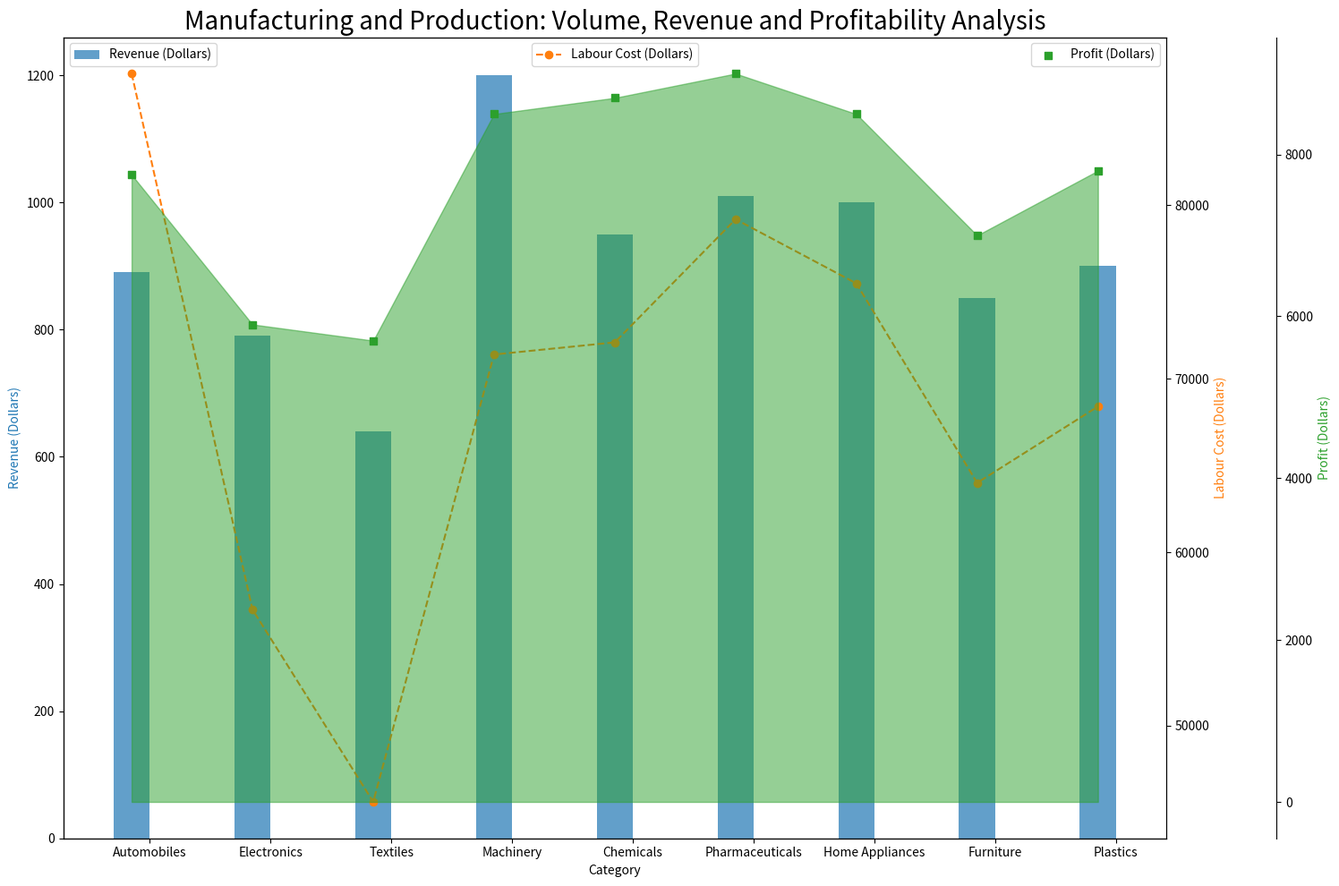

Python code for this plot: (Note: this script raises an exception after producing the figure.)


import matplotlib.pyplot as plt
import numpy as np

# Transform the given data into three variables: data_labels, data, line_labels. 
data_labels = ['Revenue (Dollars)','Labour Cost (Dollars)','Profit (Dollars)']
line_labels = ['Automobiles','Electronics','Textiles','Machinery','Chemicals','Pharmaceuticals','Home Appliances','Furniture','Plastics']
data = np.array([[890,87600,7750,19150],[790,56700,5900,9800],[640,45600,5700,11500],[1200,71400,8500,19500],[950,72100,8700,12000],[1010,79200,9000,12500],[1000,75500,8500,15400],[850,64000,7000,13400],[900,68400,7800,14000]])

# Create figure before plotting, i.e., add_subplot(111) follows plt.figure(). The value of figsize should be set larger than 20 to prevent content from being displayed.
fig = plt.figure(figsize=(15, 10))
ax1 = fig.add_subplot(111)
ax2 = ax1.twinx()
ax3 = ax1.twinx()

# Plot the first column of data array, i.e., data[:,0] with bar chart
ax1.bar(line_labels,data[:,0],width=0.3,alpha=0.7,color='#1f77b4',label=data_labels[0])

# Plot the second column of data array, i.e. data[:,1] with line chart
ax2.plot(line_labels,data[:,1],'--',marker='o',color='#ff7f0e',label=data_labels[1])

# Plot the third column of data array, i.e. data[:,2] with scatter chart
ax3.scatter(line_labels,data[:,2],marker='s',color='#2ca02c',label=data_labels[2])

# Label all axes, and match their colors with the data plotted against them.
ax1.set_ylabel(data_labels[0],color='#1f77b4')
ax2.set_ylabel(data_labels[1],color='#ff7f0e')
ax3.set_ylabel(data_labels[2],color='#2ca02c')
ax1.set_xlabel('Category')

# Show the legends of all plots at different positions
ax1.legend(loc='upper left')
ax2.legend(loc='upper center')
ax3.legend(loc='upper right')

# Adjust the positions of bars of different charts by adjusting their positions, i.e., the first parameter in bar()
ax1.set_xticks(np.arange(len(line_labels))+0.3/2)

# Set the alpha parameter smaller than 0.6 for area chart
ax3.fill_between(line_labels,data[:,2],alpha=0.5,color='#2ca02c')

# Using spine() and set_position() for ax3, ax4, ... to seperate different y-axes
ax3.spines['right'].set_position(('axes',1.1))

# Set the title of the figure
plt.title('Manufacturing and Production: Volume, Revenue and Profitability Analysis', fontsize=20)

# Automatically resize the image by tight_layout() before savefig()
plt.tight_layout()

# Save the figure
plt.savefig('/cpfs01/user/yehancheng/workspace/datasets/SimChartV2/demo/multi-axes/png/15_2023122261325.png')

# Clear the current image state
plt.clf()
